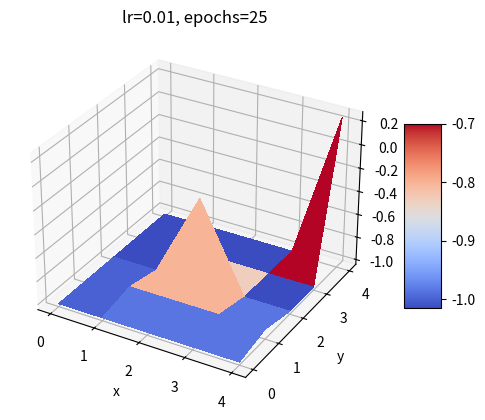
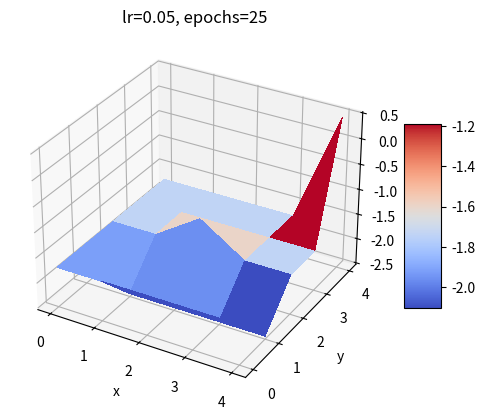
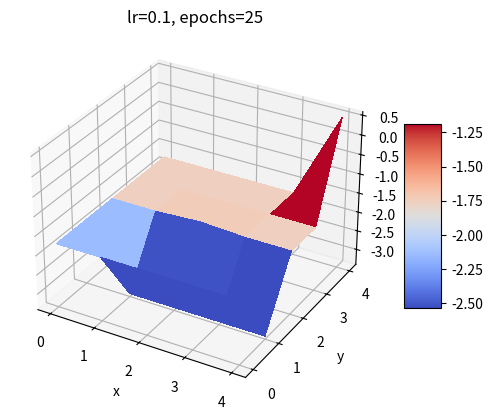
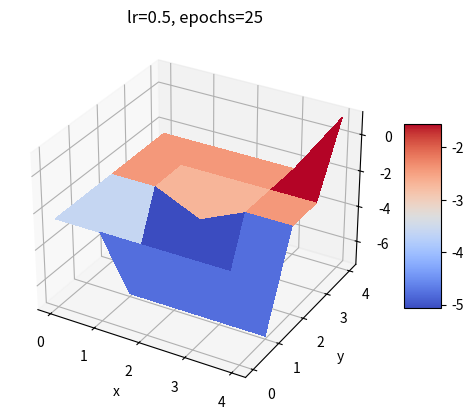
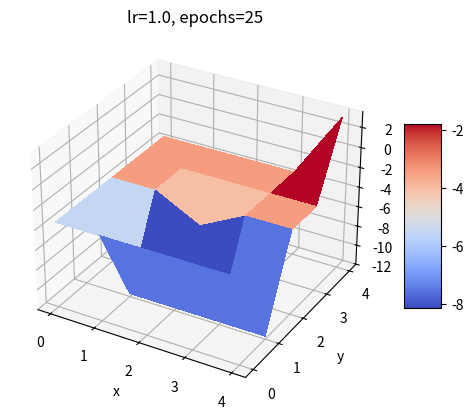
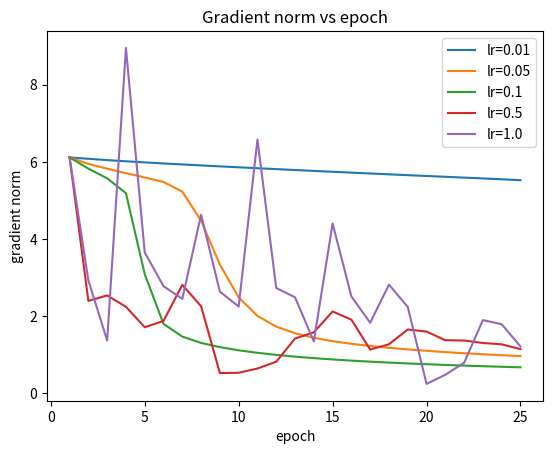
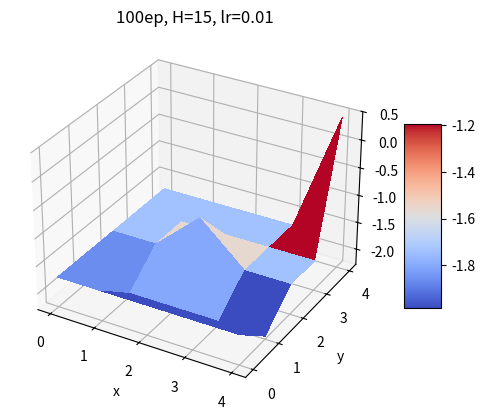
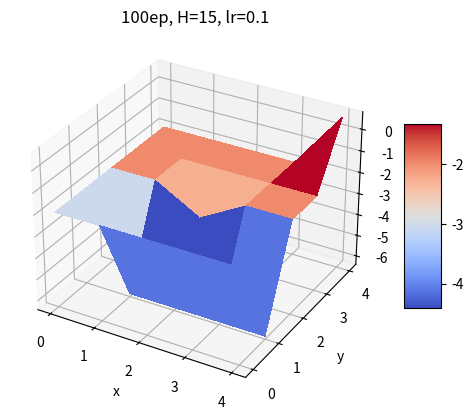
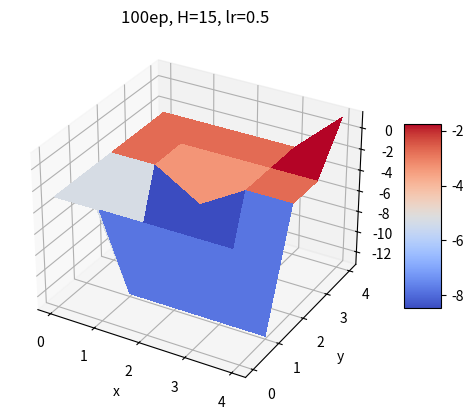
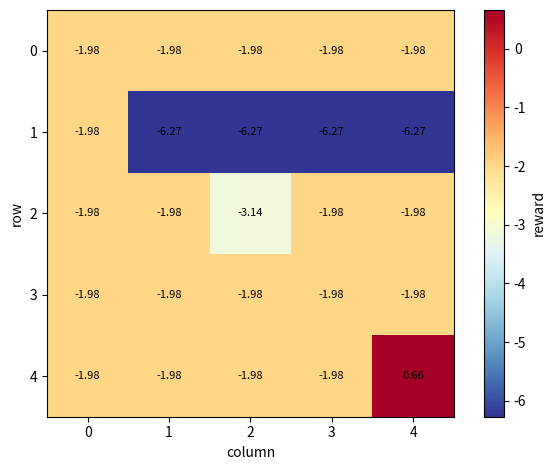
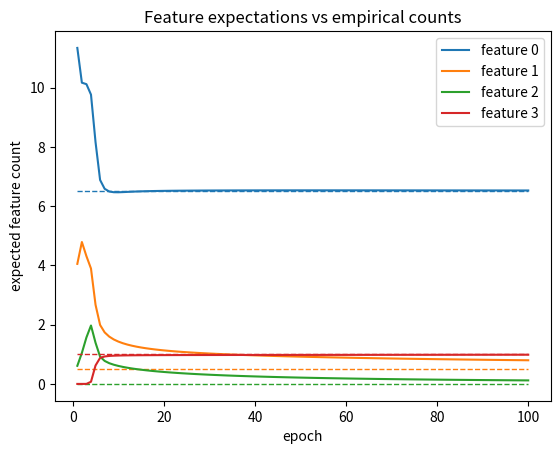
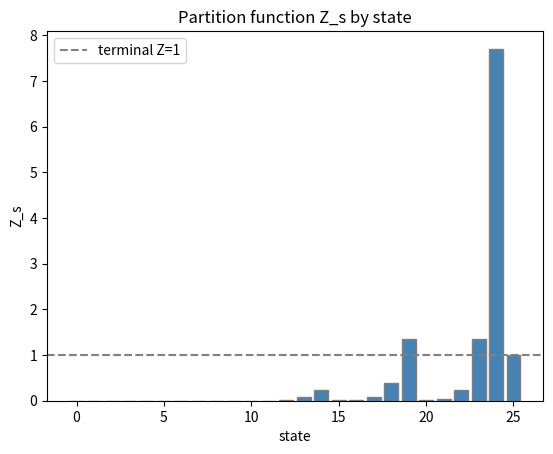

These figures' Python source, in order:
import numpy as np
import numpy.random as rand
from mpl_toolkits.mplot3d.axes3d import Axes3D
import matplotlib.pyplot as plt
from matplotlib import cm
import math

        
def build_trans_mat_gridworld():
  # 5x5 gridworld laid out like:
  # 0  1  2  3  4
  # 5  6  7  8  9 
  # 9  10 11 12 13
  # 14 15 16 17 18
  # 20 21 22 23 24
  # where 24 is a goal state that always transitions to a 
  # special zero-reward terminal state (25) with no available actions
  trans_mat = np.zeros((26,4,26))
  
  # NOTE: the following iterations only happen for states 0-23.
  # This means terminal state 25 has zero probability to transition to any state, 
  # even itself, making it terminal, and state 24 is handled specially below.
  
  # Action 0 = down
  for s in range(24):
    if s < 20:
      trans_mat[s,0,s+5] = 1
    else:
      trans_mat[s,0,s] = 1
      
  # Action 1 = up
  for s in range(24):
    if s >= 5:
      trans_mat[s,1,s-5] = 1
    else:
      trans_mat[s,1,s] = 1
      
  # Action 2 = left
  for s in range(24):
    if s%5 > 0:
      trans_mat[s,2,s-1] = 1
    else:
      trans_mat[s,2,s] = 1
      
 # Action 3 = right
  for s in range(24):
    if s%5 < 4:
      trans_mat[s,3,s+1] = 1
    else:
      trans_mat[s,3,s] = 1

  # Finally, goal state always goes to zero reward terminal state
  for a in range(4):
    trans_mat[24,a,25] = 1  
      
  return trans_mat


def build_state_features_gridworld():
  # There are 4 features and only one is active at any given state, represented 1-hot vector at each state, with the layout as follows:
  # 0 0 0 0 0
  # 0 1 1 1 1
  # 0 0 2 0 0
  # 0 0 0 0 0 
  # 0 0 0 0 4
  # And the special terminal state (25) has all zero state features.

  sf = np.zeros((26,4))  
  sf[0,0] = 1
  sf[1,0] = 1
  sf[2,0] = 1
  sf[3,0] = 1
  sf[4,0] = 1
  sf[5,0] = 1
  sf[6,1] = 1
  sf[7,1] = 1
  sf[8,1] = 1
  sf[9,1] = 1
  sf[10,0] = 1
  sf[11,0] = 1
  sf[12,2] = 1
  sf[13,0] = 1
  sf[14,0] = 1
  sf[15,0] = 1
  sf[16,0] = 1
  sf[17,0] = 1
  sf[18,0] = 1
  sf[19,0] = 1
  sf[20,0] = 1
  sf[21,0] = 1
  sf[22,0] = 1
  sf[23,0] = 1
  sf[24,3] = 1
  return sf


           
def calcMaxEntPolicy(trans_mat, horizon, r_weights, state_features, term_index):
  """
  Implement steps 1-3 of Algorithm 1 in Ziebart et al.
  
  For a given reward function and horizon, calculate the MaxEnt policy that gives equal weight to equal reward trajectories
  
  trans_mat: an S x A x S' array of transition probabilites from state s to s' if action a is taken
  horizon: the finite time horizon (int) of the problem for calculating state frequencies
  r_weights: a size F array of the weights of the current reward function to evaluate
  state_features: an S x F array that lists F feature values for each state in S
  term_index: the index of the special terminal state
  
  return: an S x A policy in which each entry is the probability of taking action a in state s
  """
  n_states = np.shape(trans_mat)[0]
  n_actions = np.shape(trans_mat)[1]
  R = state_features @ r_weights
  Z = np.zeros(n_states)
  Z[term_index] = 1.0
  for _ in range(horizon):
    Z_new = np.zeros(n_states)
    for s in range(n_states):
      if s == term_index:
        Z_new[s] = 1.0
        continue
      for a in range(n_actions):
        next_partition = np.dot(trans_mat[s, a, :], Z)
        Z_new[s] += np.exp(R[s]) * next_partition
    Z_new[term_index] = 1.0
    Z = Z_new
  Z_action = np.zeros((n_states, n_actions))
  for s in range(n_states):
    for a in range(n_actions):
      Z_action[s, a] = np.exp(R[s]) * np.dot(trans_mat[s, a, :], Z)
  policy = np.zeros((n_states, n_actions))
  for s in range(n_states):
    if s == term_index:
      policy[s, :] = 0.0
      continue
    Z_s = np.sum(Z_action[s, :])
    if Z_s > 0:
      policy[s, :] = Z_action[s, :] / Z_s
    else:
      policy[s, :] = 1.0 / n_actions
    policy[s, :] /= policy[s, :].sum()
  return policy


def get_Z_values(trans_mat, horizon, r_weights, state_features, term_index):
  n_states = trans_mat.shape[0]
  n_actions = trans_mat.shape[1]
  R = state_features @ r_weights
  Z = np.zeros(n_states)
  Z[term_index] = 1.0
  for _ in range(horizon):
    Z_new = np.zeros(n_states)
    for s in range(n_states):
      if s == term_index:
        Z_new[s] = 1.0
        continue
      for a in range(n_actions):
        Z_new[s] += np.exp(R[s]) * np.dot(trans_mat[s, a, :], Z)
    Z_new[term_index] = 1.0
    Z = Z_new
  Z_action = np.zeros((n_states, n_actions))
  for s in range(n_states):
    for a in range(n_actions):
      Z_action[s, a] = np.exp(R[s]) * np.dot(trans_mat[s, a, :], Z)
  return Z, Z_action


def calcExpectedStateFreq(trans_mat, horizon, start_dist, policy):
  """
  Implement steps 4-6 of Algorithm 1 in Ziebart et al.
  
  Given a MaxEnt policy, begin with the start state distribution and propagate forward to find the expected state frequencies over the horizon
  
  trans_mat: an S x A x S' array of transition probabilites from state s to s' if action a is taken
  horizon: the finite time horizon (int) of the problem for calculating state frequencies
  start_dist: a size S array of starting start probabilities - must sum to 1
  policy: an S x A array array of probabilities of taking action a when in state s
  
  return: a size S array of expected state visitation frequencies
  """
  n_states = np.shape(trans_mat)[0]
  n_actions = np.shape(trans_mat)[1]
  D = np.zeros((n_states, horizon + 1))
  D[:, 0] = start_dist
  for t in range(horizon):
    for s_i in range(n_states):
      D[s_i, t + 1] = 0.0
      for s_k in range(n_states):
        for a in range(n_actions):
          D[s_i, t + 1] += D[s_k, t] * policy[s_k, a] * trans_mat[s_k, a, s_i]
  state_freq = np.sum(D, axis=1)
  return state_freq


def maxEntIRL(trans_mat, state_features, demos, seed_weights, n_epochs, horizon, learning_rate, term_index, return_history=False):
  """
  Implement the outer loop of MaxEnt IRL that takes gradient steps in weight space
  
  Compute a MaxEnt reward function from demonstration trajectories
  
  trans_mat: an S x A x S' array that describes transition probabilities from state s to s' if action a is taken
  state_features: an S x F array that lists F feature values for each state in S
  demos: a list of lists containing D demos of varying lengths, where each demo is series of states (ints)
  seed_weights: a size F array of starting reward weights
  n_epochs: how many times (int) to perform gradient descent steps
  horizon: the finite time horizon (int) of the problem for calculating state frequencies
  learning_rate: a multiplicative factor (float) that determines gradient step size
  term_index: the index of the special terminal state
  
  return: a size F array of reward weights
  """
  n_states = trans_mat.shape[0]
  n_features = state_features.shape[1]
  r_weights = np.copy(seed_weights)
  f_tilde = np.zeros(n_features)
  for demo in demos:
    for s in demo:
      f_tilde += state_features[s, :]
  f_tilde /= len(demos)
  start_dist = np.zeros(n_states)
  for demo in demos:
    start_dist[demo[0]] += 1.0
  start_dist /= len(demos)
  history = []
  for _ in range(n_epochs):
    policy = calcMaxEntPolicy(trans_mat, horizon, r_weights, state_features, term_index)
    state_freq = calcExpectedStateFreq(trans_mat, horizon, start_dist, policy)
    expected_features = state_freq @ state_features
    gradient = f_tilde - expected_features
    if return_history:
      history.append({
        'gradient_norm': np.linalg.norm(gradient),
        'r_weights': np.copy(r_weights),
        'expected_features': np.copy(expected_features)
      })
    r_weights += learning_rate * gradient
  if return_history:
    return r_weights, history
  return r_weights


def log_likelihood_demos(trans_mat, state_features, demos, r_weights, horizon, term_index):
  policy = calcMaxEntPolicy(trans_mat, horizon, r_weights, state_features, term_index)
  total_log_prob = 0.0
  for demo in demos:
    for t in range(len(demo) - 1):
      s_t, s_next = demo[t], demo[t + 1]
      a_t = np.argmax(trans_mat[s_t, :, s_next])
      if policy[s_t, a_t] <= 0:
        total_log_prob -= 1e10
        break
      total_log_prob += np.log(policy[s_t, a_t] + 1e-12)
  return total_log_prob / len(demos)


def numerical_gradient_check(trans_mat, state_features, demos, r_weights, horizon, term_index, eps=1e-5):
  n_features = state_features.shape[1]
  f_tilde = np.zeros(n_features)
  for demo in demos:
    for s in demo:
      f_tilde += state_features[s, :]
  f_tilde /= len(demos)
  start_dist = np.zeros(trans_mat.shape[0])
  for demo in demos:
    start_dist[demo[0]] += 1.0
  start_dist /= len(demos)
  policy = calcMaxEntPolicy(trans_mat, horizon, r_weights, state_features, term_index)
  state_freq = calcExpectedStateFreq(trans_mat, horizon, start_dist, policy)
  expected_features = state_freq @ state_features
  analytical_grad = f_tilde - expected_features
  numerical_grad = np.zeros(n_features)
  for i in range(n_features):
    r_plus = np.copy(r_weights)
    r_plus[i] += eps
    r_minus = np.copy(r_weights)
    r_minus[i] -= eps
    numerical_grad[i] = (log_likelihood_demos(trans_mat, state_features, demos, r_plus, horizon, term_index)
                         - log_likelihood_demos(trans_mat, state_features, demos, r_minus, horizon, term_index)) / (2 * eps)
  return analytical_grad, numerical_grad, np.max(np.abs(analytical_grad - numerical_grad))


def reward_weights_to_grid(r_weights, state_features, grid_shape=(5, 5), n_states=25):
  reward_fxn = np.array([np.dot(r_weights, state_features[s_i]) for s_i in range(n_states)])
  return np.reshape(reward_fxn, grid_shape)


def plot_reward_surface(reward_grid, title='Learned reward function', save_path=None, show=True):
  fig = plt.figure()
  ax = fig.add_subplot(111, projection='3d')
  X = np.arange(0, reward_grid.shape[1], 1)
  Y = np.arange(0, reward_grid.shape[0], 1)
  X, Y = np.meshgrid(X, Y)
  surf = ax.plot_surface(X, Y, reward_grid, rstride=1, cstride=1, cmap=cm.coolwarm,
                         linewidth=0, antialiased=False)
  ax.set_xlabel('x')
  ax.set_ylabel('y')
  ax.set_title(title)
  fig.colorbar(surf, shrink=0.5, aspect=5)
  if save_path:
    plt.savefig(save_path, dpi=150, bbox_inches='tight')
  if show:
    plt.show()
  plt.close()


def plot_reward_heatmap(reward_grid, save_path=None):
  fig, ax = plt.subplots()
  im = ax.imshow(reward_grid, cmap='RdYlBu_r', aspect='equal')
  for i in range(reward_grid.shape[0]):
    for j in range(reward_grid.shape[1]):
      ax.text(j, i, '{:.2f}'.format(reward_grid[i, j]), ha='center', va='center', fontsize=8)
  ax.set_xticks(range(5))
  ax.set_yticks(range(5))
  ax.set_xlabel('column')
  ax.set_ylabel('row')
  plt.colorbar(im, ax=ax, label='reward')
  plt.tight_layout()
  if save_path:
    plt.savefig(save_path, dpi=150, bbox_inches='tight')
  plt.close()


def plot_gradient_norms_curves(lr_results_list, n_epochs, save_path=None):
  fig, ax = plt.subplots()
  for lr, grad_norms in lr_results_list:
    ax.plot(range(1, n_epochs + 1), grad_norms, label='lr={}'.format(lr))
  ax.set_xlabel('epoch')
  ax.set_ylabel('gradient norm')
  ax.legend()
  ax.set_title('Gradient norm vs epoch')
  if save_path:
    plt.savefig(save_path, dpi=150, bbox_inches='tight')
  plt.close()


def plot_Z_s_bars(Z_s, save_path=None):
  fig, ax = plt.subplots()
  states = np.arange(len(Z_s))
  ax.bar(states, Z_s, color='steelblue', edgecolor='gray')
  ax.axhline(1, color='gray', linestyle='--', label='terminal Z=1')
  ax.set_xlabel('state')
  ax.set_ylabel('Z_s')
  ax.set_title('Partition function Z_s by state')
  ax.legend()
  if save_path:
    plt.savefig(save_path, dpi=150, bbox_inches='tight')
  plt.close()


def plot_feature_curves(history, f_tilde, save_path=None):
  n_epochs = len(history)
  n_features = len(f_tilde)
  fig, ax = plt.subplots()
  colors = ['C0', 'C1', 'C2', 'C3']
  epochs = range(1, n_epochs + 1)
  for k in range(n_features):
    vals = [h['expected_features'][k] for h in history]
    color = colors[k % len(colors)]
    ax.plot(epochs, vals, label='feature {}'.format(k), color=color)
    ax.hlines(f_tilde[k], 1, n_epochs, colors=color, linestyles='--', linewidth=1)
  ax.set_xlabel('epoch')
  ax.set_ylabel('expected feature count')
  ax.set_title('Feature expectations vs empirical counts')
  ax.legend()
  if save_path:
    plt.savefig(save_path, dpi=150, bbox_inches='tight')
  plt.close()


def run_experiment(trans_mat, state_features, demos, n_epochs, horizon, learning_rate,
                   seed_weights=None, term_index=25, save_plot_path=None, experiment_name=None, show=True):
  if seed_weights is None:
    seed_weights = np.zeros(state_features.shape[1])
  r_weights = maxEntIRL(trans_mat, state_features, demos, seed_weights, n_epochs, horizon,
                        learning_rate, term_index)
  reward_grid = reward_weights_to_grid(r_weights, state_features)
  title = experiment_name or f'Reward (lr={learning_rate}, epochs={n_epochs}, H={horizon})'
  plot_reward_surface(reward_grid, title=title, save_path=save_plot_path, show=show)
  return r_weights, reward_grid


if __name__ == '__main__':
  import os
  os.makedirs('plots', exist_ok=True)
  trans_mat = build_trans_mat_gridworld()
  state_features = build_state_features_gridworld() 
  demos = [[4,9,14,19,24,25],[3,8,13,18,19,24,25],[2,1,0,5,10,15,20,21,22,23,24,25],[1,0,5,10,11,16,17,22,23,24,25]]
  term_index = 25
  seed_weights = np.zeros(4)
  n_epochs = 25
  horizon = 15

  summary_lines = []

  learning_rates = [0.01, 0.05, 0.1, 0.5, 1.0]
  lr_results = []
  lr_curves = []
  for lr in learning_rates:
    r_weights, history = maxEntIRL(trans_mat, state_features, demos, seed_weights, n_epochs, horizon, lr, term_index, return_history=True)
    grad_norms = [h['gradient_norm'] for h in history]
    reward_grid = reward_weights_to_grid(r_weights, state_features)
    plot_reward_surface(reward_grid, title='lr={}, epochs={}'.format(lr, n_epochs),
                        save_path='plots/reward_lr{}.png'.format(lr), show=False)
    np.savetxt('plots/gradient_norms_lr{}.txt'.format(lr), grad_norms, fmt='%.6f')
    lr_results.append((lr, r_weights, grad_norms[0], grad_norms[-1]))
    lr_curves.append((lr, grad_norms))
  plot_gradient_norms_curves(lr_curves, n_epochs, save_path='plots/gradient_norms_curves.png')

  print("\nLearning rate comparison (epochs={}, horizon={})".format(n_epochs, horizon))
  print("lr    | grad_norm(epoch1) | grad_norm(epoch{}) | final weights".format(n_epochs))
  for lr, w, g0, gN in lr_results:
    print("{:.2f}  | {:>17.4f} | {:>17.4f} | {}".format(lr, g0, gN, np.round(w, 3)))
  summary_lines.append("Q1: Learning rates tried: {}. Gradient norm decreases over epochs for all.".format(learning_rates))
  summary_lines.append("  Use table above to pick lr (e.g. 0.1): final weights and gradient decay.")

  n_epochs_100 = 100
  horizon_15 = 15
  lrs_q2 = [0.01, 0.1, 0.5]
  q2_results = []
  for lr in lrs_q2:
    r_weights_100 = maxEntIRL(trans_mat, state_features, demos, seed_weights, n_epochs_100, horizon_15, lr, term_index)
    reward_grid_100 = reward_weights_to_grid(r_weights_100, state_features)
    plot_reward_surface(reward_grid_100, title='100ep, H=15, lr={}'.format(lr),
                        save_path='plots/reward_100ep_lr{}.png'.format(lr), show=False)
    np.savetxt('plots/reward_grid_100ep_lr{}.csv'.format(lr), reward_grid_100, delimiter=',', fmt='%.6f')
    r12 = float(reward_grid_100.ravel()[12])
    r24 = float(reward_grid_100.ravel()[24])
    q2_results.append((lr, r_weights_100, reward_grid_100, r12, r24))
  r_weights_100 = q2_results[1][1]
  reward_grid_100 = q2_results[1][2]

  print("\n100 epochs, horizon=15 (multiple lr)")
  print("lr    | state 12 reward | state 24 (goal) reward |  plot")
  for lr, w, grid, r12, r24 in q2_results:
    print("{:.2f}  | {:>15.4f} | {:>22.4f} | reward_100ep_lr{}.png".format(lr, r12, r24, lr))
  print("Reward grid (5x5) for lr=0.1 (main run):")
  for row in range(5):
    print("  " + " ".join("{:7.2f}".format(reward_grid_100[row, col]) for col in range(5)))
  plot_reward_heatmap(reward_grid_100, save_path='plots/reward_100ep_lr0.1_heatmap.png')
  summary_lines.append("Q2: 100ep runs for lr in {}. Use reward_100ep_lr0.1.png for writeup. State 12 and 24 in table.".format(lrs_q2))

  r_weights_100, history_100 = maxEntIRL(trans_mat, state_features, demos, seed_weights, n_epochs_100, horizon_15, 0.1, term_index, return_history=True)
  n_features = state_features.shape[1]
  f_tilde = np.zeros(n_features)
  for demo in demos:
    for s in demo:
      f_tilde += state_features[s, :]
  f_tilde /= len(demos)
  plot_feature_curves(history_100, f_tilde, save_path='plots/feature_curves_100ep_lr0.1.png')

  theta_points = [np.array([-1.0, -2.0, -0.5, 0.3]), np.zeros(4), np.array([0.5, 0.5, -0.5, 0.2])]
  print("\nGradient check (analytical vs numerical)")
  for i, theta0 in enumerate(theta_points):
    ana, num, diff = numerical_gradient_check(trans_mat, state_features, demos, theta0, horizon, term_index, eps=1e-5)
    np.savetxt('plots/analytical_grad_{}.txt'.format(i), ana, fmt='%.6f')
    np.savetxt('plots/numerical_grad_{}.txt'.format(i), num, fmt='%.6f')
    print("theta[{}] = {}  -> max |ana - num| = {:.2e}".format(i, np.round(theta0, 2), diff))
  summary_lines.append("Q3: Gradient check at {} theta points. Files analytical_grad_*.txt, numerical_grad_*.txt.".format(len(theta_points)))

  horizons_z = [5, 15]
  print("\nPartition functions Z_s, Z_action")
  for H in horizons_z:
    Z_s, Z_action = get_Z_values(trans_mat, H, r_weights_100, state_features, term_index)
    np.savetxt('plots/Z_s_H{}.txt'.format(H), Z_s, fmt='%.6f')
    np.savetxt('plots/Z_action_H{}.txt'.format(H), Z_action, fmt='%.6f')
    print("horizon={}: Z_s[0]={:.4f}, Z_s[12]={:.4f}, Z_s[24]={:.4f}, Z_s[25]={:.4f}".format(H, Z_s[0], Z_s[12], Z_s[24], Z_s[25]))
  Z_s, Z_action = get_Z_values(trans_mat, horizon_15, r_weights_100, state_features, term_index)
  plot_Z_s_bars(Z_s, save_path='plots/Z_s_bars.png')
  print("Terminal Z_s[25]=1 by definition (empty trajectory, return 0, exp(0)=1).")
  summary_lines.append("Q5/Q6: Z_s saved for horizons {}. Terminal Z_s[25]=1.".format(horizons_z))

  with open('plots/summary.txt', 'w') as f:
    f.write("\n".join(summary_lines))
  print("\nSummary written to plots/summary.txt")
